Labelled photos from "data", an image-classification folder in sangeric/projet_annuel_IABD. The possible labels are: cats, cheetah, lion.

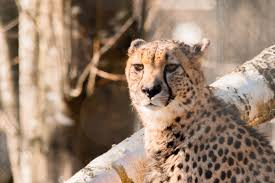
Label: cheetah

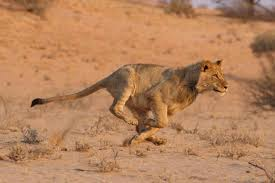
Label: lion

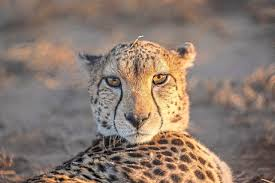
Label: cheetah

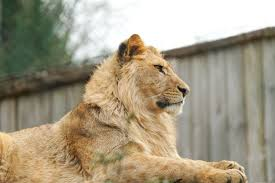
Label: lion

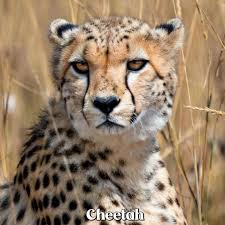
Label: cheetah

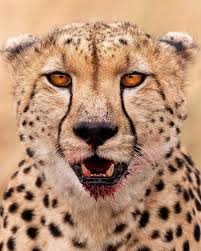
Label: cheetah
